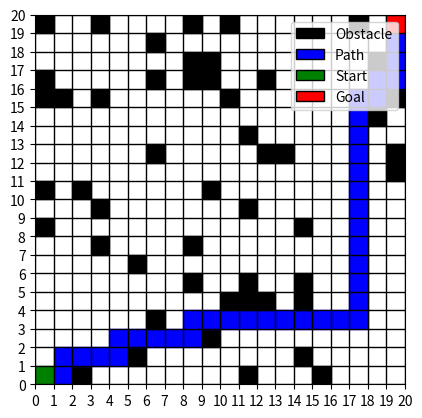

This chart was generated by the following Python code:
import matplotlib.pyplot as plt
import heapq
import random

def heuristic(a, b):
    return abs(a[0] - b[0]) + abs(a[1] - b[1])

def nbs(node, grid_size):
    x, y = node
    return [(x + dx, y + dy) for dx, dy in [(-1, 0), (1, 0), (0, -1), (0, 1)] if 0 <= x + dx < grid_size[0] and 0 <= y + dy < grid_size[1]]

def generate_random_obstacles(grid_size, num_obstacles, start, goal):
    """
    Generate a set of random obstacles for an n x n grid.

    Args:
        grid_size (tuple): The size of the grid as (rows, cols).
        num_obstacles (int): The number of obstacles to generate.

    Returns:
        set: A set of tuples representing obstacle coordinates.
    """
    rows, cols = grid_size
    obstacles = set()

    while len(obstacles) < num_obstacles:
        obstacle = (random.randint(0, rows - 1), random.randint(0, cols - 1))
        if obstacle != start and obstacle != goal:
            obstacles.add(obstacle)

    return obstacles

# Example usage
grid_size = (20, 20)
num_obstacles = 50  # Adjust the number of obstacles as needed
start = (0, 0)
goal = (19, 19)
obstacles = generate_random_obstacles(grid_size, num_obstacles, start, goal)

def a_star(start, goal):
    open_list = []
    heapq.heappush(open_list, (0, start))
    closed_list = set()
    g = {start: 0}
    f = {start: heuristic(start, goal)}
    came_from = {}

    while open_list:
        current = heapq.heappop(open_list)[1]
        if current == goal:
            path = [current]
            while current in came_from:
                current = came_from[current]
                path.append(current)
            return path[::-1]

        closed_list.add(current)

        for nb in nbs(current, grid_size):
            if nb in closed_list or nb in obstacles:
                continue
            tentative_g = g[current] + 1
            if tentative_g >= g.get(nb, float('inf')):
                continue
            came_from[nb] = current
            g[nb] = tentative_g
            f[nb] = g[nb] + heuristic(nb, goal)
            heapq.heappush(open_list, (f[nb], nb))

    return None

def visualize(grid_size, obstacles, path, start, goal):
    grid = [[' ' for _ in range(grid_size[1])] for _ in range(grid_size[0])]

    # Mark obstacles
    for obs in obstacles:
        grid[obs[0]][obs[1]] = 'X'

    # Mark path
    if path:
        for step in path:
            if step != start and step != goal:
                grid[step[0]][step[1]] = '.'

    # Mark start and goal
    grid[start[0]][start[1]] = 'S'
    grid[goal[0]][goal[1]] = 'G'

    # Plot the grid
    fig, ax = plt.subplots()
    ax.set_xticks(range(grid_size[1] + 1))
    ax.set_yticks(range(grid_size[0] + 1))
    ax.grid(color='black', linestyle='-', linewidth=1)

    for i in range(grid_size[0]):
        for j in range(grid_size[1]):
            if grid[i][j] == 'X':
                ax.add_patch(plt.Rectangle((j, i), 1, 1, color='black'))
            elif grid[i][j] == '.':
                ax.add_patch(plt.Rectangle((j, i), 1, 1, color='blue'))
            elif grid[i][j] == 'S':
                ax.add_patch(plt.Rectangle((j, i), 1, 1, color='green'))
            elif grid[i][j] == 'G':
                ax.add_patch(plt.Rectangle((j, i), 1, 1, color='red'))

    ax.set_xlim(0, grid_size[1])
    ax.set_ylim(0, grid_size[0])
    ax.set_aspect('equal')

    # Add legend
    from matplotlib.patches import Patch
    legend_elements = [
        Patch(facecolor='black', edgecolor='black', label='Obstacle'),
        Patch(facecolor='blue', edgecolor='black', label='Path'),
        Patch(facecolor='green', edgecolor='black', label='Start'),
        Patch(facecolor='red', edgecolor='black', label='Goal')
    ]
    ax.legend(handles=legend_elements, loc='upper right')

    plt.show()

path = a_star(start, goal)
print(path)
visualize(grid_size, obstacles, path, start, goal)


